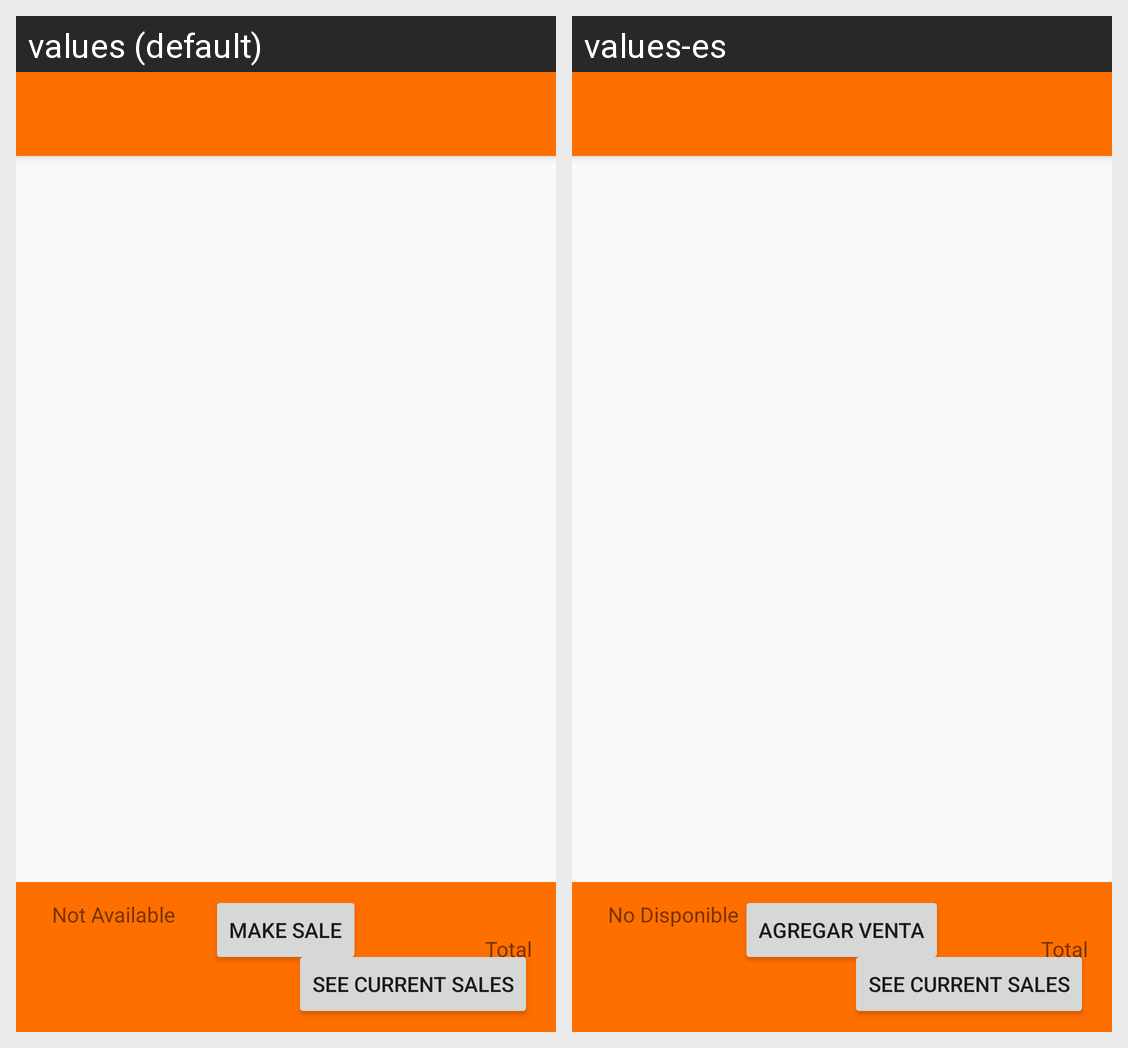

For this localized Android screen grid, give each drawn string resource with its value in every locale shown.
Android screen res/layout/activity_create_sale.xml rendered under 2 locales, left to right: values (default), values-es. Device: Nexus 5 (rendered at 1080×1920; each locale shown at half size, 540×960, under a caption strip naming it); theme SalesTheme.
Strings drawn on this screen, with the default value and each locale's value (text and hints the layout hard-codes, and strings that could not be matched under every locale, appear in the picture but are not listed):

client_name
  values: Not Available
  values-es: No Disponible

make_sale_button
  values: Make Sale
  values-es: Agregar venta

total_price
  values: Total
  values-es: Total  [not translated; the default value is used]
